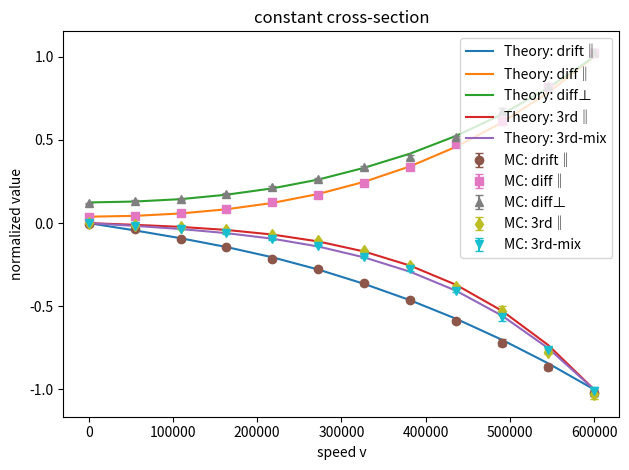

Generate this figure with matplotlib:
import numpy as np
import matplotlib.pyplot as plt
import pandas as pd
from dataclasses import dataclass
from typing import Callable, Dict, Any, Tuple
import os

rng = np.random.default_rng(7)

m_t = 1.78266192e-26
m_f = 1.78266192e-26
s_bath = 1.5e5
rho_dm = 5.35e-22
n_f = rho_dm / m_f

sigma_model = "constant"
sigma0 = 1.0e-27
V0 = 150e3
alpha_pow = -2.0
V_min_clip = 1.0

N_accept_per_v = 3000
block_accepts = 300
rate_boost = 5.0e11
safety_factor = 1.4
probe_v_max = 4.0
N_v_points = 12

N_bath_samples_theory = 120000 

out_prefix = "img/yukawa/yukawa_"
output_format = "png"
isPreview = False

def sigma_constant(V: np.ndarray, p: Dict[str, Any]) -> np.ndarray:
    return np.full_like(V, p["sigma0"], dtype=float)

def sigma_powerlaw(V: np.ndarray, p: Dict[str, Any]) -> np.ndarray:
    Vc = np.maximum(V, p["V_min_clip"])
    return p["sigma0"] * (Vc / p["V0"]) ** p["alpha_pow"]

def sigma_yukawa_like(V: np.ndarray, p: Dict[str, Any]) -> np.ndarray:
    Vc = np.maximum(V, p["V_min_clip"])
    return p["sigma0"] / (1.0 + (Vc / p["V0"]) ** 4)

def get_sigma(name: str) -> Callable[[np.ndarray, Dict[str, Any]], np.ndarray]:
    return {"constant": sigma_constant, "powerlaw": sigma_powerlaw, "yukawa": sigma_yukawa_like}[name]

sigma_params = dict(sigma0=sigma0, V0=V0, alpha_pow=alpha_pow, V_min_clip=V_min_clip)
sigma_fn = get_sigma(sigma_model)


def gaussian_bath_velocities(n: int, s: float) -> np.ndarray:
    return rng.normal(0.0, s, size=(n, 3))

def random_unit_vectors(n: int) -> np.ndarray:
    u = rng.uniform(-1.0, 1.0, size=n)
    phi = rng.uniform(0.0, 2*np.pi, size=n)
    s = np.sqrt(1.0 - u*u)
    return np.stack((s*np.cos(phi), s*np.sin(phi), u), axis=1)

def sigmaV_max_bound(v_mag: float, s: float, sigma_fn: Callable, sigma_p: Dict[str, Any]) -> float:
    V_min = sigma_p["V_min_clip"]
    V_max = max(V_min + 10.0, v_mag + 8.0*s)
    xs1 = np.geomspace(max(V_min, 1e-2), max(V_max, V_min+1e-2), num=300)
    xs2 = np.linspace(max(V_min, 0.0), V_max, num=120)
    V_grid = np.unique(np.concatenate([xs1, xs2]))
    prod = sigma_fn(V_grid, sigma_p) * V_grid
    finite = np.isfinite(prod) & (prod >= 0.0)
    return float(np.max(prod[finite]))


def theory_rates_at_v(v_mag: float) -> Tuple[float, float, float, float, float]:
    v_vec = np.array([v_mag, 0.0, 0.0])
    mu = (m_t * m_f) / (m_t + m_f)

    v_f = gaussian_bath_velocities(N_bath_samples_theory, s_bath)
    g = v_vec - v_f
    V = np.linalg.norm(g, axis=1)
    ex_g = g[:, 0]
    sig = sigma_fn(V, sigma_params)
    wt = n_f * sig * V

    drift_par_coll = -(mu/m_t) * ex_g
    diff_par_coll = (mu/m_t)**2 * ((V**2)/3.0 + ex_g**2)
    diff_perp_coll = (mu/m_t)**2 * ((5.0/3.0) * (V**2) - ex_g**2)
    third_par_coll = (mu/m_t)**3 * ( - V**2 * ex_g - ex_g**3 )
    third_mix_coll = (mu/m_t)**3 * ( ex_g**3 - (5.0/3.0) * V**2 * ex_g )

    drift_rate = float(np.mean(wt * drift_par_coll))
    diff_par_rate = float(np.mean(wt * diff_par_coll))
    diff_perp_rate = float(np.mean(wt * diff_perp_coll))
    third_par_rate = float(np.mean(wt * third_par_coll))
    third_mix_rate = float(np.mean(wt * third_mix_coll))

    return (drift_rate * rate_boost,
            diff_par_rate * rate_boost,
            diff_perp_rate * rate_boost,
            third_par_rate * rate_boost,
            third_mix_rate * rate_boost)


@dataclass
class MCEstimate:
    v: float
    drift_par: float
    drift_par_err: float
    diff_par: float
    diff_par_err: float
    diff_perp: float
    diff_perp_err: float
    third_par: float
    third_par_err: float
    third_mix: float
    third_mix_err: float
    acceptance: float
    blocks: int
    accepts: int

def simulate_fixed_v(v_mag: float) -> MCEstimate:
    v_vec = np.array([v_mag, 0.0, 0.0])
    mu = (m_t * m_f) / (m_t + m_f)

    sigVmax = sigmaV_max_bound(v_mag, s_bath, sigma_fn, sigma_params)
    Gamma_max = safety_factor * rate_boost * n_f * sigVmax

    t_block = 0.0
    acc_in_block = 0
    sum_drift = sum_dpar = sum_dperp = sum_tpar = sum_tmix = 0.0
    blocks = []
    attempts_total = 0
    accepts_total = 0

    while accepts_total < N_accept_per_v:
        dt = rng.exponential(1.0 / Gamma_max)
        t_block += dt
        attempts_total += 1

        v_f = gaussian_bath_velocities(1, s_bath)[0]
        g = v_vec - v_f
        V = float(np.linalg.norm(g))
        sig = float(sigma_fn(np.array([V]), sigma_params)[0])
        p = (rate_boost * n_f * sig * V) / Gamma_max

        if p > 1.0:
            sigVmax = max(sigVmax, sig * V, sigmaV_max_bound(v_mag, s_bath, sigma_fn, sigma_params))
            Gamma_max = safety_factor * rate_boost * n_f * sigVmax
            p = min(1.0, (rate_boost * n_f * sig * V) / Gamma_max)

        if rng.random() < p:
            n_hat = random_unit_vectors(1)[0]
            g_new = V * n_hat
            dv = (mu/m_t) * (g_new - g)

            dv_par = dv[0]
            dv_perp2 = float(np.dot(dv, dv) - dv_par**2)

            dv_par3 = dv_par**3
            dv_mix = dv_par * dv_perp2

            sum_drift += dv_par
            sum_dpar += dv_par**2
            sum_dperp += dv_perp2
            sum_tpar += dv_par3
            sum_tmix += dv_mix
            acc_in_block += 1
            accepts_total += 1

            if acc_in_block >= block_accepts:
                blocks.append((sum_drift/t_block, sum_dpar/t_block, sum_dperp/t_block, sum_tpar/t_block, sum_tmix/t_block, t_block))
                t_block = 0.0
                acc_in_block = 0
                sum_drift = sum_dpar = sum_dperp = sum_tpar = sum_tmix = 0.0

    if t_block > 0.0 and acc_in_block > 0:
        blocks.append((sum_drift/t_block, sum_dpar/t_block, sum_dperp/t_block, sum_tpar/t_block, sum_tmix/t_block, t_block))

    arr = np.array([[b[0], b[1], b[2], b[3], b[4]] for b in blocks], dtype=float)
    nblk = max(len(blocks), 1)
    means = np.mean(arr, axis=0) if nblk > 0 else np.zeros(5)
    errs = np.std(arr, axis=0, ddof=1)/np.sqrt(nblk) if nblk > 1 else np.zeros(5)

    return MCEstimate(
        v=v_mag,
        drift_par=float(means[0]), drift_par_err=float(errs[0]),
        diff_par=float(means[1]), diff_par_err=float(errs[1]),
        diff_perp=float(means[2]), diff_perp_err=float(errs[2]),
        third_par=float(means[3]), third_par_err=float(errs[3]),
        third_mix=float(means[4]), third_mix_err=float(errs[4]),
        acceptance=accepts_total/max(attempts_total,1),
        blocks=nblk, accepts=accepts_total
    )


# Generate data
v_vals = np.linspace(0.0, probe_v_max*s_bath, N_v_points)
theory = []
mc_pts = []

for vmag in v_vals:
    theory.append((vmag, *theory_rates_at_v(vmag)))
    mc_pts.append(simulate_fixed_v(vmag))

theory_df = pd.DataFrame(theory, columns=["v","drift_par","diff_par","diff_perp","third_par","third_mix"])
mc_df = pd.DataFrame([
    dict(v=pt.v,
         drift_par=pt.drift_par, drift_par_err=pt.drift_par_err,
         diff_par=pt.diff_par, diff_par_err=pt.diff_par_err,
         diff_perp=pt.diff_perp, diff_perp_err=pt.diff_perp_err,
         third_par=pt.third_par, third_par_err=pt.third_par_err,
         third_mix=pt.third_mix, third_mix_err=pt.third_mix_err,
         acceptance=pt.acceptance, blocks=pt.blocks, accepts=pt.accepts)
    for pt in mc_pts
])

# Create output directory
os.makedirs(os.path.dirname(out_prefix), exist_ok=True)

eps = 1e-30

def _norm_factor(series: pd.Series) -> float:
    m = np.max(np.abs(series.values))
    return float(m if m > eps else 1.0)

norms = {
    "drift_par": _norm_factor(theory_df["drift_par"]),
    "diff_par": _norm_factor(theory_df["diff_par"]),
    "diff_perp": _norm_factor(theory_df["diff_perp"]),
    "third_par": _norm_factor(theory_df["third_par"]),
    "third_mix": _norm_factor(theory_df["third_mix"]),
}

plt.figure()
# Theory curves (normalized)
plt.plot(theory_df["v"], theory_df["drift_par"]/norms["drift_par"], label="Theory: drift‖")
plt.plot(theory_df["v"], theory_df["diff_par"]/norms["diff_par"], label="Theory: diff‖")
plt.plot(theory_df["v"], theory_df["diff_perp"]/norms["diff_perp"], label="Theory: diff⊥")
plt.plot(theory_df["v"], theory_df["third_par"]/norms["third_par"], label="Theory: 3rd‖")
plt.plot(theory_df["v"], theory_df["third_mix"]/norms["third_mix"], label="Theory: 3rd-mix")

# MC points with error bars (normalized by same factors)
plt.errorbar(mc_df["v"], mc_df["drift_par"]/norms["drift_par"],
             yerr=(mc_df["drift_par_err"]/norms["drift_par"]).replace([np.nan, np.inf, -np.inf], 0.0),
             fmt="o", capsize=3, label="MC: drift‖")
plt.errorbar(mc_df["v"], mc_df["diff_par"]/norms["diff_par"],
             yerr=(mc_df["diff_par_err"]/norms["diff_par"]).replace([np.nan, np.inf, -np.inf], 0.0),
             fmt="s", capsize=3, label="MC: diff‖")
plt.errorbar(mc_df["v"], mc_df["diff_perp"]/norms["diff_perp"],
             yerr=(mc_df["diff_perp_err"]/norms["diff_perp"]).replace([np.nan, np.inf, -np.inf], 0.0),
             fmt="^", capsize=3, label="MC: diff⊥")
plt.errorbar(mc_df["v"], mc_df["third_par"]/norms["third_par"],
             yerr=mc_df["third_par_err"]/norms["third_par"],
             fmt="d", capsize=3, label="MC: 3rd‖")
plt.errorbar(mc_df["v"], mc_df["third_mix"]/norms["third_mix"],
             yerr=mc_df["third_mix_err"]/norms["third_mix"],
             fmt="v", capsize=3, label="MC: 3rd-mix")

plt.xlabel("speed v")
plt.ylabel("normalized value")
plt.title("constant cross-section")
plt.legend()
plt.tight_layout()
# plt.show()
plt.savefig("constant.pdf", dpi=160); 